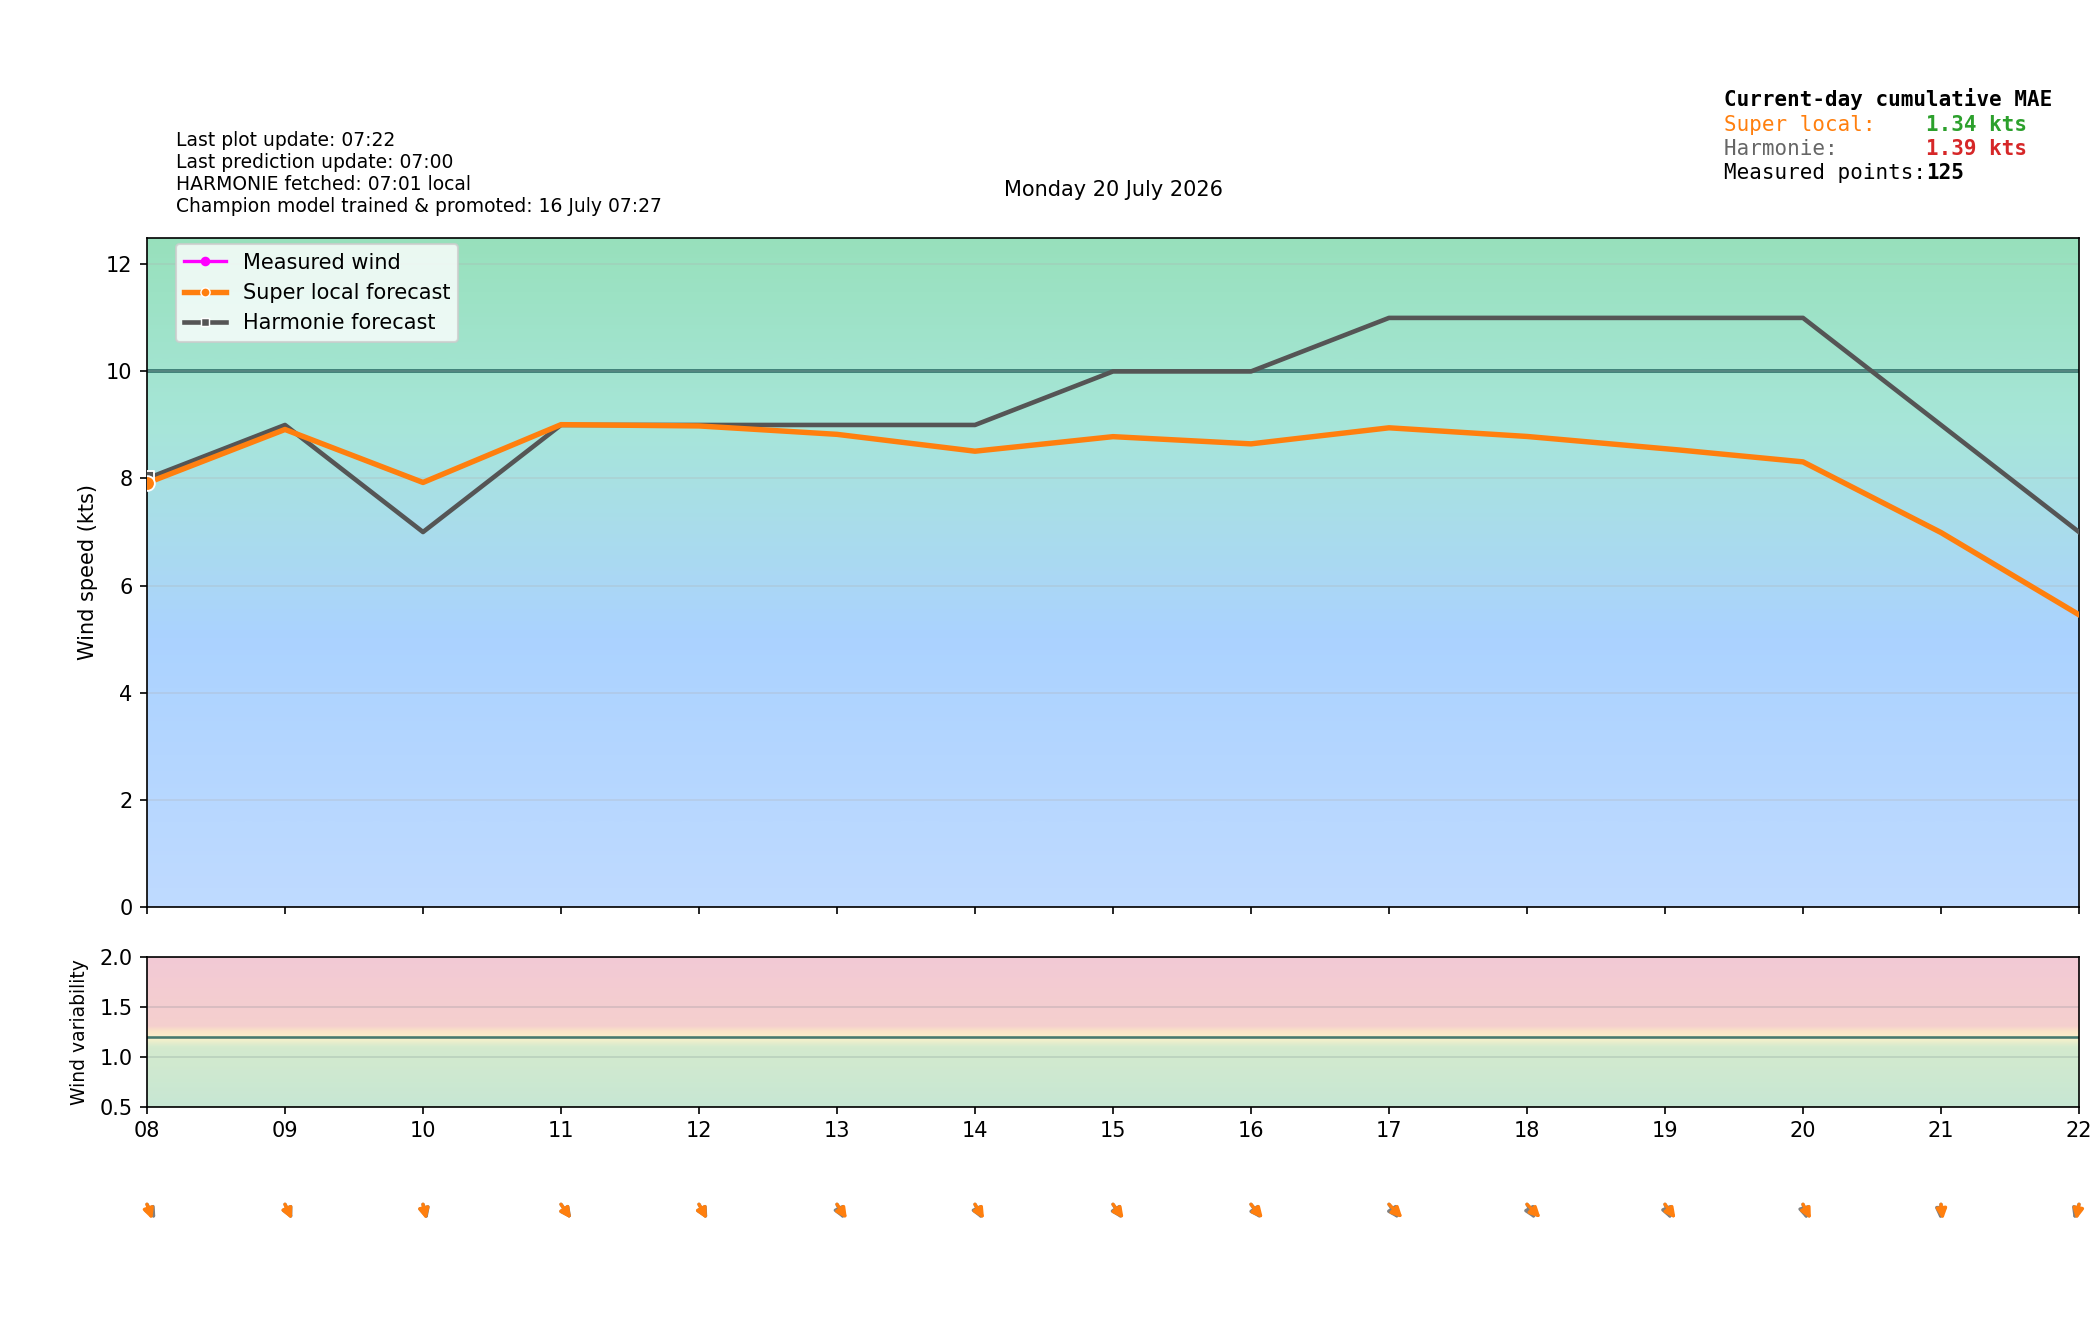

The table this chart was drawn from, first rows:
time_local, is_forecast_grid, is_actual_observation, forecast_wind_speed, forecast_wind_min, forecast_wind_max, forecast_wind_dir_deg, lstm_pred_wind_speed_full, lstm_pred_wind_dir_deg_full, lstm_pred_wind_speed, lstm_pred_wind_dir_deg, actual_wind_speed, actual_wind_min, actual_wind_max, actual_wind_dir_deg, is_future, hour_local, minute_local
2026-07-20T00:00:00+0200, True, False, 10.0, 10.0, 18.0, 345.0, , 350.7, , , , , , , False, 00, 0
2026-07-20T00:00:19+0200, False, True, , , , , , , , , 9.0, 7.0, 12.0, 339.0, False, 00, 0
2026-07-20T00:03:19+0200, False, True, , , , , , , , , 10.0, 7.0, 13.0, 343.0, False, 00, 3
2026-07-20T00:06:00+0200, True, False, 10.0, 10.0, 18.0, 344.8, , 350, , , , , , , False, 00, 6
2026-07-20T00:06:19+0200, False, True, , , , , , , , , 10.0, 7.0, 15.0, 343.0, False, 00, 6
2026-07-20T00:09:19+0200, False, True, , , , , , , , , 11.0, 9.0, 15.0, 349.0, False, 00, 9
2026-07-20T00:12:00+0200, True, False, 10.0, 10.0, 18.0, 344.6, , 349.2, , , , , , , False, 00, 12
2026-07-20T00:12:20+0200, False, True, , , , , , , , , 11.0, 8.0, 13.0, 340.0, False, 00, 12
2026-07-20T00:15:19+0200, False, True, , , , , , , , , 9.0, 7.0, 12.0, 345.0, False, 00, 15
2026-07-20T00:18:00+0200, True, False, 10.0, 10.0, 18.0, 344.4, , 348.5, , , , , , , False, 00, 18
2026-07-20T00:18:19+0200, False, True, , , , , , , , , 11.0, 9.0, 13.0, 349.0, False, 00, 18
2026-07-20T00:21:19+0200, False, True, , , , , , , , , 11.0, 9.0, 13.0, 339.0, False, 00, 21
2026-07-20T00:24:00+0200, True, False, 10.0, 10.0, 18.0, 344.2, , 347.7, , , , , , , False, 00, 24
2026-07-20T00:24:19+0200, False, True, , , , , , , , , 9.0, 7.0, 11.0, 345.0, False, 00, 24
2026-07-20T00:27:19+0200, False, True, , , , , , , , , 8.0, 7.0, 12.0, 340.0, False, 00, 27
2026-07-20T00:30:00+0200, True, False, 10.0, 10.0, 18.0, 344.0, , 347, , , , , , , False, 00, 30
2026-07-20T00:30:19+0200, False, True, , , , , , , , , 9.0, 6.0, 13.0, 343.0, False, 00, 30
2026-07-20T00:33:20+0200, False, True, , , , , , , , , 9.0, 6.0, 11.0, 343.0, False, 00, 33
2026-07-20T00:36:00+0200, True, False, 10.0, 10.0, 18.0, 343.8, , 346.2, , , , , , , False, 00, 36
2026-07-20T00:36:20+0200, False, True, , , , , , , , , 11.0, 8.0, 14.0, 344.0, False, 00, 36
2026-07-20T00:39:19+0200, False, True, , , , , , , , , 8.0, 7.0, 10.0, 343.0, False, 00, 39
2026-07-20T00:42:00+0200, True, False, 10.0, 10.0, 18.0, 343.6, , 345.5, , , , , , , False, 00, 42
2026-07-20T00:42:20+0200, False, True, , , , , , , , , 11.0, 9.0, 15.0, 357.0, False, 00, 42
2026-07-20T00:45:19+0200, False, True, , , , , , , , , 10.0, 9.0, 13.0, 341.0, False, 00, 45
2026-07-20T00:48:00+0200, True, False, 10.0, 10.0, 18.0, 343.4, , 344.7, , , , , , , False, 00, 48
2026-07-20T00:48:19+0200, False, True, , , , , , , , , 11.0, 8.0, 14.0, 335.0, False, 00, 48
2026-07-20T00:51:19+0200, False, True, , , , , , , , , 9.0, 7.0, 12.0, 339.0, False, 00, 51
2026-07-20T00:54:00+0200, True, False, 10.0, 10.0, 18.0, 343.2, , 344, , , , , , , False, 00, 54
2026-07-20T00:54:19+0200, False, True, , , , , , , , , 8.0, 7.0, 10.0, 335.0, False, 00, 54
2026-07-20T00:57:19+0200, False, True, , , , , , , , , 8.0, 6.0, 10.0, 335.0, False, 00, 57
2026-07-20T01:00:00+0200, True, False, 10.0, 10.0, 18.0, 343.0, 8.808, 343.2, , , , , , , False, 01, 0
2026-07-20T01:00:20+0200, False, True, , , , , , , , , 8.0, 5.0, 10.0, 330.0, False, 01, 0
2026-07-20T01:03:20+0200, False, True, , , , , , , , , 8.0, 6.0, 11.0, 314.0, False, 01, 3
2026-07-20T01:06:00+0200, True, False, 9.9, 9.9, 18.0, 343.0, 8.781, 343.3, , , , , , , False, 01, 6
2026-07-20T01:06:19+0200, False, True, , , , , , , , , 10.0, 6.0, 13.0, 311.0, False, 01, 6
2026-07-20T01:09:20+0200, False, True, , , , , , , , , 10.0, 7.0, 13.0, 325.0, False, 01, 9
2026-07-20T01:12:00+0200, True, False, 9.8, 9.8, 18.0, 343.0, 8.754, 343.4, , , , , , , False, 01, 12
2026-07-20T01:12:19+0200, False, True, , , , , , , , , 10.0, 7.0, 14.0, 334.0, False, 01, 12
2026-07-20T01:15:20+0200, False, True, , , , , , , , , 9.0, 7.0, 12.0, 338.0, False, 01, 15
2026-07-20T01:18:00+0200, True, False, 9.7, 9.7, 18.0, 343.0, 8.728, 343.5, , , , , , , False, 01, 18
2026-07-20T01:18:20+0200, False, True, , , , , , , , , 8.0, 7.0, 10.0, 336.0, False, 01, 18
2026-07-20T01:21:20+0200, False, True, , , , , , , , , 11.0, 8.0, 14.0, 330.0, False, 01, 21
2026-07-20T01:24:00+0200, True, False, 9.6, 9.6, 18.0, 343.0, 8.701, 343.6, , , , , , , False, 01, 24
2026-07-20T01:24:20+0200, False, True, , , , , , , , , 10.0, 8.0, 13.0, 338.0, False, 01, 24
2026-07-20T01:27:19+0200, False, True, , , , , , , , , 11.0, 8.0, 13.0, 348.0, False, 01, 27
2026-07-20T01:30:00+0200, True, False, 9.5, 9.5, 18.0, 343.0, 8.675, 343.7, , , , , , , False, 01, 30
2026-07-20T01:30:19+0200, False, True, , , , , , , , , 9.0, 7.0, 12.0, 343.0, False, 01, 30
2026-07-20T01:33:20+0200, False, True, , , , , , , , , 11.0, 9.0, 12.0, 336.0, False, 01, 33
2026-07-20T01:36:00+0200, True, False, 9.4, 9.4, 18.0, 343.0, 8.648, 343.8, , , , , , , False, 01, 36
2026-07-20T01:36:19+0200, False, True, , , , , , , , , 9.0, 4.0, 11.0, 339.0, False, 01, 36
2026-07-20T01:39:20+0200, False, True, , , , , , , , , 10.0, 7.0, 15.0, 335.0, False, 01, 39
2026-07-20T01:42:00+0200, True, False, 9.3, 9.3, 18.0, 343.0, 8.621, 343.9, , , , , , , False, 01, 42
2026-07-20T01:42:19+0200, False, True, , , , , , , , , 8.0, 6.0, 11.0, 341.0, False, 01, 42
2026-07-20T01:45:20+0200, False, True, , , , , , , , , 11.0, 6.0, 15.0, 329.0, False, 01, 45
2026-07-20T01:48:00+0200, True, False, 9.2, 9.2, 18.0, 343.0, 8.595, 344, , , , , , , False, 01, 48
2026-07-20T01:48:20+0200, False, True, , , , , , , , , 10.0, 7.0, 15.0, 343.0, False, 01, 48
2026-07-20T01:51:20+0200, False, True, , , , , , , , , 11.0, 7.0, 13.0, 339.0, False, 01, 51
2026-07-20T01:54:00+0200, True, False, 9.1, 9.1, 18.0, 343.0, 8.568, 344.1, , , , , , , False, 01, 54
2026-07-20T01:54:19+0200, False, True, , , , , , , , , 11.0, 9.0, 14.0, 339.0, False, 01, 54
2026-07-20T01:57:20+0200, False, True, , , , , , , , , 11.0, 9.0, 16.0, 345.0, False, 01, 57
... 325 more rows
